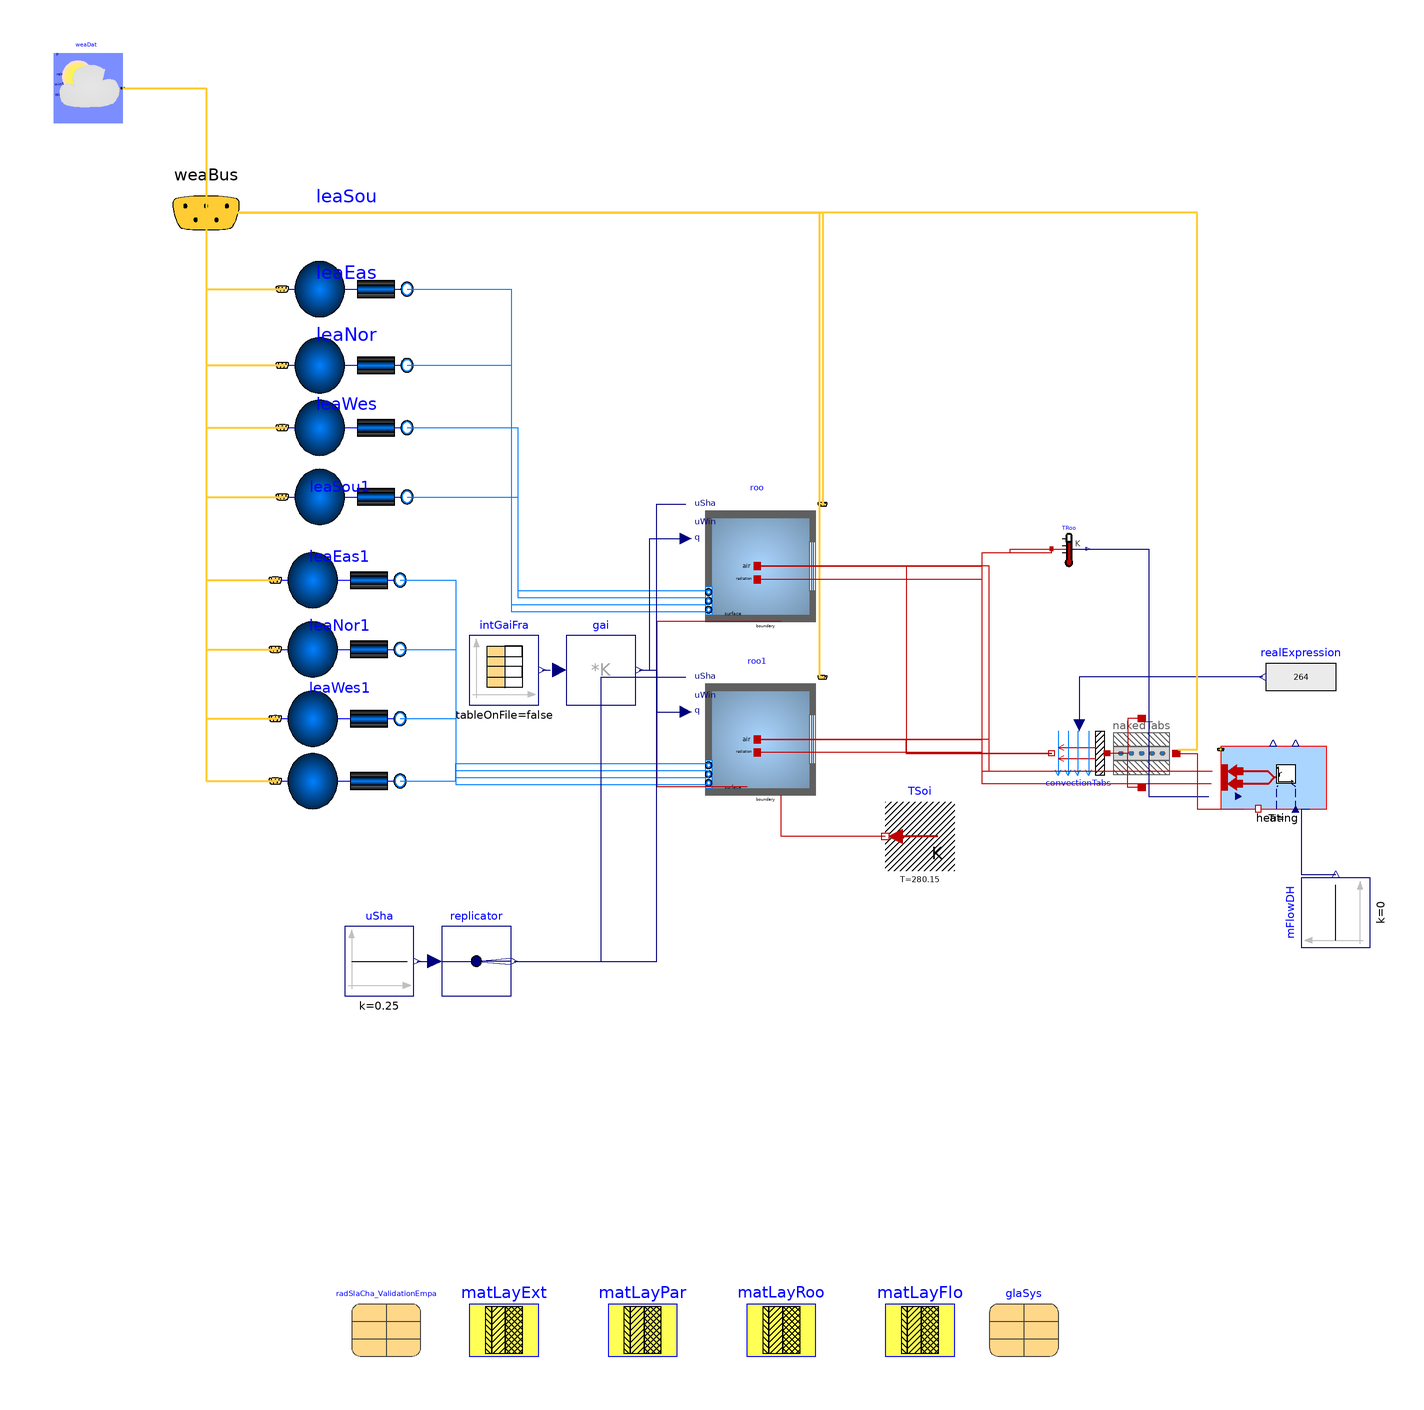

Above is the diagram view of the following Modelica model: its components placed by their Placement annotations and its connect equations drawn as lines.

model Boiler_Embedded
      "Example and test for heating system with embedded emissionExample and test for heating system with embedded emission"
      import Buildings;
      extends Modelica.Icons.Example;
      final parameter Integer nZones=2 "Number of zones";
    package MediumA = Buildings.Media.Air
        "Medium model for air";
        package MediumW = Buildings.Media.Water "Medium model";
        parameter Integer nConExtWin = 2 "Number of constructions with a window";
      parameter Integer nConBou = 1
        "Number of surface that are connected to constructions that are modeled inside the room";
      parameter Integer nSurBou = 1
        "Number of surface that are connected to the room air volume";
      parameter
        FBM.Components.BaseClasses.RadiantSlabChar[nZones]
                                           radSlaCha_ValidationEmpa
        annotation (Placement(transformation(extent={{-134,-138},{-114,-118}})));
      FBM.HeatingDHWsystems.SimpleHeatingSystem.Boiler_FloorHeating
        heating(
        each RadSlaCha=radSlaCha_ValidationEmpa,
        CvDataSupply=Buildings.Fluid.Types.CvTypes.Kv,
        TSupMin=273.15 + 22,
        redeclare package Medium = MediumW,
        TSupNom=273.15 + 45,
        InsuHeatCondu=0.04,
        nZones=nZones,
        dTSupRetNom=5,
        corFac_val=0,
        AEmb={6*5 for i in 1:nZones},
        KvSupply=60,
        Pipelength=15,
        QNom={3000 for i in 1:nZones},
        TRoomNom={567.3,567.3})
        annotation (Placement(transformation(extent={{114,20},{152,38}})));
      Modelica.Thermal.HeatTransfer.Components.Convection[nZones] convectionTabs
        annotation (Placement(transformation(
            extent={{8,-8},{-8,8}},
            rotation=0,
            origin={76,36})));
      FBM.Components.NakedTabs[nZones] nakedTabs(radSlaCha=
           radSlaCha_ValidationEmpa, A_floor=6*5)
        annotation (Placement(transformation(extent={{104,26},{84,46}})));
      Modelica.Blocks.Sources.RealExpression[nZones] realExpression(each y=11*6*4)
        annotation (Placement(transformation(extent={{150,48},{130,68}})));
      Modelica.Blocks.Sources.Constant mFlowDH(k=0)
        "Room temperature set point at night"
        annotation (Placement(transformation(extent={{-10,-10},{10,10}},
            rotation=90,
            origin={150,-10})));
      Buildings.BoundaryConditions.WeatherData.ReaderTMY3 weaDat(filNam=
            "modelica://Buildings/Resources/weatherdata/USA_CA_San.Francisco.Intl.AP.724940_TMY3.mos")
        annotation (Placement(transformation(extent={{-220,218},{-200,238}})));
      parameter
        Buildings.HeatTransfer.Data.OpaqueConstructions.Insulation100Concrete200
        matLayExt(material={Buildings.HeatTransfer.Data.Solids.InsulationBoard(x=0.1),
            Buildings.HeatTransfer.Data.Solids.Concrete(x=0.15)})
                  "Construction material for exterior walls"
        annotation (Placement(transformation(extent={{-100,-138},{-80,-118}})));
      parameter Buildings.HeatTransfer.Data.OpaqueConstructions.Brick120 matLayPar
        "Construction material for partition walls"
        annotation (Placement(transformation(extent={{-60,-138},{-40,-118}})));
      parameter Buildings.HeatTransfer.Data.OpaqueConstructions.Generic matLayRoo(final
          nLay=2, material={Buildings.HeatTransfer.Data.Solids.InsulationBoard(x=0.1),
            Buildings.HeatTransfer.Data.Solids.Concrete(x=0.2)})
                          "Construction material for roof"
        annotation (Placement(transformation(extent={{-20,-138},{0,-118}})));
      parameter Buildings.HeatTransfer.Data.OpaqueConstructions.Generic matLayFlo(
            final nLay=3, material={Buildings.HeatTransfer.Data.Solids.Concrete(x=0.2),
            Buildings.HeatTransfer.Data.Solids.InsulationBoard(x=0.10),
            Buildings.HeatTransfer.Data.Solids.Concrete(x=0.05)})
                          "Construction material for floor"
        annotation (Placement(transformation(extent={{20,-138},{40,-118}})));
      Modelica.Blocks.Sources.Constant uSha(k=0.25)
        "Control signal for the shading device"
        annotation (Placement(transformation(extent={{-136,-34},{-116,-14}})));
      Modelica.Blocks.Routing.Replicator replicator(nout=max(1, nConExtWin))
        annotation (Placement(transformation(extent={{-108,-34},{-88,-14}})));
      Buildings.ThermalZones.Detailed.MixedAir roo(
        redeclare package Medium = MediumA,
        nConPar=1,
        datConPar(
          layers={matLayPar},
          each A=10,
          each til=Buildings.Types.Tilt.Wall),
        nConBou=1,
        nSurBou=1,
        linearizeRadiation=false,
        energyDynamics=Modelica.Fluid.Types.Dynamics.FixedInitial,
        nConExt=3,
        nPorts=4,
        datConBou(
          layers={matLayFlo},
          each A=7*7,
          each til=Buildings.Types.Tilt.Floor),
        AFlo=7*7,
        hRoo=3,
        datConExt(
          layers={matLayRoo,matLayExt,matLayExt},
          A={7*7,7*3,7*3},
          til={Buildings.Types.Tilt.Ceiling,Buildings.Types.Tilt.Wall,Buildings.Types.Tilt.Wall},
          azi={Buildings.Types.Azimuth.S,Buildings.Types.Azimuth.W,Buildings.Types.Azimuth.N}),
        surBou(
          each A=7*7,
          each absIR=0.9,
          each absSol=0.9,
          each til=Buildings.Types.Tilt.Floor),
        nConExtWin=nConExtWin,
        T_start=273.15 + 18,
        datConExtWin(
          layers={matLayExt,matLayExt},
          A={7*3,7*3},
          glaSys={glaSys,glaSys},
          hWin={2,2},
          wWin={5,5},
          ove(
            wR={0,0},
            wL={0,0},
            gap={0.1,0.1},
            dep={1,1}),
          fFra={0.1,0.1},
          til={Buildings.Types.Tilt.Wall,Buildings.Types.Tilt.Wall},
          azi={Buildings.Types.Azimuth.S,Buildings.Types.Azimuth.E}),
        lat=0.73268921998722) "Room model"
        annotation (Placement(transformation(extent={{-36,70},{4,110}})));
      Buildings.ThermalZones.Detailed.MixedAir roo1(
        redeclare package Medium = MediumA,
        nConExt=2,
        nConPar=1,
        datConPar(
          layers={matLayPar},
          each A=10,
          each til=Buildings.Types.Tilt.Wall),
        nConBou=1,
        linearizeRadiation=false,
        energyDynamics=Modelica.Fluid.Types.Dynamics.FixedInitial,
        nSurBou=2,
        nPorts=4,
        datConBou(
          layers={matLayFlo},
          each A=7*7,
          til={Buildings.Types.Tilt.Floor}),
        AFlo=7*7,
        hRoo=3,
        datConExt(
          layers={matLayExt,matLayExt},
          A={7*3,7*3},
          til={Buildings.Types.Tilt.Wall,Buildings.Types.Tilt.Wall},
          azi={Buildings.Types.Azimuth.W,Buildings.Types.Azimuth.N}),
        surBou(
          A={7*3,7*7},
          each absIR=0.9,
          each absSol=0.9,
          til={Buildings.Types.Tilt.Wall,Buildings.Types.Tilt.Ceiling}),
        nConExtWin=nConExtWin,
        T_start=273.15 + 18,
        datConExtWin(
          layers={matLayExt,matLayExt},
          A={7*3,7*3},
          glaSys={glaSys,glaSys},
          hWin={2,2},
          wWin={5,5},
          ove(
            wR={0,0},
            wL={0,0},
            gap={0.1,0.1},
            dep={1,1}),
          fFra={0.1,0.1},
          til={Buildings.Types.Tilt.Wall,Buildings.Types.Tilt.Wall},
          azi={Buildings.Types.Azimuth.S,Buildings.Types.Azimuth.E}),
        lat=0.73268921998722) "Room model"
        annotation (Placement(transformation(extent={{-36,20},{4,60}})));
      Buildings.HeatTransfer.Sources.FixedTemperature TSoi[nConBou](each T=280.15)
        "Boundary condition for construction"
        annotation (Placement(transformation(
            extent={{10,-10},{-10,10}},
            origin={30,12})));
      Modelica.Thermal.HeatTransfer.Sensors.TemperatureSensor[nZones] TRoo
        annotation (Placement(transformation(extent={{68,90},{78,100}})));
      Buildings.Examples.VAVReheat.ThermalZones.RoomLeakage
                  leaSou(redeclare package Medium = MediumA,
        azi=Buildings.Types.Azimuth.S,
        VRoo=7*7*3,
        s=1)
        "Model for air infiltration through the envelope"
        annotation (Placement(transformation(extent={{-154,150},{-118,190}})));
      Buildings.Examples.VAVReheat.ThermalZones.RoomLeakage
                  leaEas(
        azi=Buildings.Types.Azimuth.E,
        VRoo=7*7*3,
        s=1,
        redeclare package Medium = MediumA)
        "Model for air infiltration through the envelope"
        annotation (Placement(transformation(extent={{-154,128},{-118,168}})));
      Buildings.Examples.VAVReheat.ThermalZones.RoomLeakage
                  leaNor(
        azi=Buildings.Types.Azimuth.N,
        VRoo=7*7*3,
        s=1,
        redeclare package Medium = MediumA)
        "Model for air infiltration through the envelope"
        annotation (Placement(transformation(extent={{-154,110},{-118,150}})));
      Buildings.Examples.VAVReheat.ThermalZones.RoomLeakage
                  leaWes(
        azi=Buildings.Types.Azimuth.W,
        VRoo=7*7*3,
        s=1,
        redeclare package Medium = MediumA)
        "Model for air infiltration through the envelope"
        annotation (Placement(transformation(extent={{-154,90},{-118,130}})));
      Buildings.Examples.VAVReheat.ThermalZones.RoomLeakage
                  leaSou1(
        azi=Buildings.Types.Azimuth.S,
        VRoo=7*7*3,
        s=1,
        redeclare package Medium = MediumA)
        "Model for air infiltration through the envelope"
        annotation (Placement(transformation(extent={{-156,66},{-120,106}})));
      Buildings.Examples.VAVReheat.ThermalZones.RoomLeakage
                  leaEas1(
        azi=Buildings.Types.Azimuth.E,
        VRoo=7*7*3,
        s=1,
        redeclare package Medium = MediumA)
        "Model for air infiltration through the envelope"
        annotation (Placement(transformation(extent={{-156,46},{-120,86}})));
      Buildings.Examples.VAVReheat.ThermalZones.RoomLeakage
                  leaNor1(
        azi=Buildings.Types.Azimuth.N,
        VRoo=7*7*3,
        s=1,
        redeclare package Medium = MediumA)
        "Model for air infiltration through the envelope"
        annotation (Placement(transformation(extent={{-156,26},{-120,66}})));
      Buildings.Examples.VAVReheat.ThermalZones.RoomLeakage
                  leaWes1(
        azi=Buildings.Types.Azimuth.W,
        s=1,
        redeclare package Medium = MediumA,
        VRoo=7*7*3)
        "Model for air infiltration through the envelope"
        annotation (Placement(transformation(extent={{-156,8},{-120,48}})));
      Buildings.BoundaryConditions.WeatherData.Bus weaBus annotation (Placement(
            transformation(extent={{-196,172},{-156,212}}), iconTransformation(
              extent={{-298,194},{-278,214}})));
      Modelica.Blocks.Math.MatrixGain gai(K=3.5*[0.5; 0.3; 0.2])
        "Matrix gain to split up heat gain in radiant, convective and latent gain"
        annotation (Placement(transformation(extent={{-72,50},{-52,70}})));
      Modelica.Blocks.Sources.CombiTimeTable intGaiFra(
           extrapolation=Modelica.Blocks.Types.Extrapolation.Periodic, table=[0,0.03;
            3600*8,0.03; 3600*9,0.7; 3600*12,0.7; 3600*12,0.7; 3600*13,0.7; 3600*13,
            0.8; 3600*17,0.8; 3600*19,0.1; 3600*24,0.03])
        "Fraction of internal heat gain"
        annotation (Placement(transformation(extent={{-100,50},{-80,70}})));
      parameter Buildings.HeatTransfer.Data.GlazingSystems.DoubleClearAir13Clear
        glaSys(haveExteriorShade=true, shade=
            Buildings.HeatTransfer.Data.Shades.Gray())
        annotation (Placement(transformation(extent={{50,-138},{70,-118}})));
    equation
      connect(realExpression.y, convectionTabs.Gc) annotation (Line(
          points={{129,58},{76,58},{76,44}},
          color={0,0,127},
          smooth=Smooth.None));
      connect(heating.mDHW60C, mFlowDH.y) annotation (Line(points={{142.5,19.82},
              {140,19.82},{140,1},{150,1}},  color={0,0,127}));
      connect(uSha.y,replicator. u) annotation (Line(
          points={{-115,-24},{-110,-24}},
          color={0,0,127},
          smooth=Smooth.None));
      connect(TSoi.port, roo1.surf_conBou)
        annotation (Line(points={{20,12},{-10,12},{-10,24}}, color={191,0,0}));
      connect(roo.heaPorAir, TRoo[1].port) annotation (Line(points={{-17,90},{48,90},
              {48,94},{56,94},{56,95},{68,95}},
                                color={191,0,0}));
      connect(roo1.heaPorAir, TRoo[2].port) annotation (Line(points={{-17,40},{48,40},
              {48,94},{68,94},{68,95}},
                                color={191,0,0}));
      connect(roo.surf_conBou[1], roo1.surf_surBou[2]) annotation (Line(points={{-10,
              74},{-46,74},{-46,26.5},{-19.8,26.5}}, color={191,0,0}));
      connect(heating.heatPortCon[1], roo.heaPorAir) annotation (Line(points={{114.317,
              30.8},{48,30.8},{48,90},{-17,90}},
                                           color={191,0,0}));
      connect(heating.heatPortRad[1], roo.heaPorRad) annotation (Line(points={{114,27.2},
              {48,27.2},{48,86.2},{-17,86.2}}, color={191,0,0}));
      connect(leaSou.port_b, roo.ports[1]) annotation (Line(points={{-118,170},{-88,
              170},{-88,77},{-31,77}}, color={0,127,255}));
      connect(leaEas.port_b, roo.ports[2]) annotation (Line(points={{-118,148},{-88,
              148},{-88,79},{-31,79}}, color={0,127,255}));
      connect(leaNor.port_b, roo.ports[3]) annotation (Line(points={{-118,130},{-86,
              130},{-86,81},{-31,81}}, color={0,127,255}));
      connect(leaWes.port_b, roo.ports[4]) annotation (Line(points={{-118,110},{-86,
              110},{-86,83},{-31,83}}, color={0,127,255}));
      connect(leaSou1.port_b, roo1.ports[1]) annotation (Line(points={{-120,86},{
              -104,86},{-104,27},{-31,27}},
                                       color={0,127,255}));
      connect(leaEas1.port_b, roo1.ports[2]) annotation (Line(points={{-120,66},{
              -104,66},{-104,29},{-31,29}},
                                       color={0,127,255}));
      connect(leaNor1.port_b, roo1.ports[3]) annotation (Line(points={{-120,46},{
              -104,46},{-104,31},{-31,31}},
                                       color={0,127,255}));
      connect(leaWes1.port_b, roo1.ports[4]) annotation (Line(points={{-120,28},{
              -104,28},{-104,33},{-31,33}},
                                       color={0,127,255}));
      connect(weaDat.weaBus, weaBus) annotation (Line(
          points={{-200,228},{-176,228},{-176,192}},
          color={255,204,51},
          thickness=0.5), Text(
          string="%second",
          index=1,
          extent={{6,3},{6,3}}));
      connect(weaBus, leaSou.weaBus) annotation (Line(
          points={{-176,192},{-176,192},{-176,170},{-154,170}},
          color={255,204,51},
          thickness=0.5), Text(
          string="%first",
          index=-1,
          extent={{-6,3},{-6,3}}));
      connect(weaBus, leaEas.weaBus) annotation (Line(
          points={{-176,192},{-176,148},{-154,148}},
          color={255,204,51},
          thickness=0.5), Text(
          string="%first",
          index=-1,
          extent={{-6,3},{-6,3}}));
      connect(weaBus, leaNor.weaBus) annotation (Line(
          points={{-176,192},{-176,130},{-154,130}},
          color={255,204,51},
          thickness=0.5), Text(
          string="%first",
          index=-1,
          extent={{-6,3},{-6,3}}));
      connect(weaBus, leaWes.weaBus) annotation (Line(
          points={{-176,192},{-176,192},{-176,110},{-154,110}},
          color={255,204,51},
          thickness=0.5), Text(
          string="%first",
          index=-1,
          extent={{-6,3},{-6,3}}));
      connect(weaBus, leaSou1.weaBus) annotation (Line(
          points={{-176,192},{-176,139},{-176,86},{-156,86}},
          color={255,204,51},
          thickness=0.5), Text(
          string="%first",
          index=-1,
          extent={{-6,3},{-6,3}}));
      connect(weaBus, leaEas1.weaBus) annotation (Line(
          points={{-176,192},{-176,129},{-176,66},{-156,66}},
          color={255,204,51},
          thickness=0.5), Text(
          string="%first",
          index=-1,
          extent={{-6,3},{-6,3}}));
      connect(weaBus, leaNor1.weaBus) annotation (Line(
          points={{-176,192},{-176,192},{-176,46},{-156,46}},
          color={255,204,51},
          thickness=0.5), Text(
          string="%first",
          index=-1,
          extent={{-6,3},{-6,3}}));
      connect(weaBus, leaWes1.weaBus) annotation (Line(
          points={{-176,192},{-176,192},{-176,28},{-156,28}},
          color={255,204,51},
          thickness=0.5), Text(
          string="%first",
          index=-1,
          extent={{-6,3},{-6,3}}));
      connect(weaBus, roo.weaBus) annotation (Line(
          points={{-176,192},{2,192},{2,107.9},{1.9,107.9}},
          color={255,204,51},
          thickness=0.5), Text(
          string="%first",
          index=-1,
          extent={{-6,3},{-6,3}}));
      connect(weaBus, roo1.weaBus) annotation (Line(
          points={{-176,192},{1,192},{1,57.9},{1.9,57.9}},
          color={255,204,51},
          thickness=0.5), Text(
          string="%first",
          index=-1,
          extent={{-6,3},{-6,3}}));
      connect(heating.weaBus, weaBus) annotation (Line(
          points={{104.5,37.1},{110,37.1},{110,192},{-176,192}},
          color={255,204,51},
          thickness=0.5), Text(
          string="%second",
          index=1,
          extent={{6,3},{6,3}}));
      connect(intGaiFra.y,gai. u) annotation (Line(
          points={{-79,60},{-74,60}},
          color={0,0,127},
          smooth=Smooth.None,
          pattern=LinePattern.Dash));
      connect(gai.y, roo.qGai_flow) annotation (Line(points={{-51,60},{-48,60},{-48,
              98},{-37.6,98}}, color={0,0,127}));
      connect(gai.y, roo1.qGai_flow) annotation (Line(points={{-51,60},{-46,60},{-46,
              48},{-37.6,48}},     color={0,0,127}));
      connect(roo.heaPorAir, convectionTabs[1].fluid) annotation (Line(points={{-17,
              90},{26,90},{26,36},{68,36}}, color={191,0,0}));
      connect(convectionTabs[2].fluid, roo1.heaPorAir) annotation (Line(points={{68,
              36},{26,36},{26,40},{-17,40}}, color={191,0,0}));
      connect(heating.heatPortCon[2], roo1.heaPorAir) annotation (Line(points={{114.317,
              30.8},{50,30.8},{50,40},{-17,40}}, color={191,0,0}));
      connect(heating.heatPortRad[2], roo1.heaPorRad) annotation (Line(points={{114,
              27.2},{48,27.2},{48,36.2},{-17,36.2}}, color={191,0,0}));
      connect(heating.heatPortCon[1], roo.heaPorAir) annotation (Line(points={{114.317,
              30.8},{50,30.8},{50,90},{-17,90}},
                                           color={191,0,0}));
      connect(heating.heatPortRad[1], roo.heaPorRad) annotation (Line(points={{114,27.2},
              {48,27.2},{48,86.2},{-17,86.2}}, color={191,0,0}));
      connect(TRoo.T, heating.TSensor) annotation (Line(points={{78,95},{96,95},
              {96,23.6},{113.367,23.6}},
                                    color={0,0,127}));
      connect(nakedTabs.portCore, heating.heatPortEmb) annotation (Line(points={{104,36},
              {110,36},{110,20},{123.5,20}},       color={191,0,0}));
      connect(nakedTabs.port_a, convectionTabs.solid) annotation (Line(points={{94,46},
              {90,46},{90,36},{84,36}}, color={191,0,0}));
      connect(nakedTabs.port_b, convectionTabs.solid) annotation (Line(points={{94,26.2},
              {90,26.2},{90,36},{84,36}}, color={191,0,0}));
      connect(replicator.y, roo.uSha) annotation (Line(points={{-87,-24},{-46,-24},{
              -46,108},{-37.6,108}}, color={0,0,127}));
      connect(replicator.y, roo1.uSha) annotation (Line(points={{-87,-24},{-62,-24},
              {-62,58},{-37.6,58}}, color={0,0,127}));
      annotation (
        Diagram(coordinateSystem(preserveAspectRatio=false, extent={{-220,-200},{220,
                240}})),
        experiment(StopTime=200000, Interval=900),
        __Dymola_experimentSetupOutput,
        Icon(coordinateSystem(extent={{-220,-200},{220,240}})));
    end Boiler_Embedded;